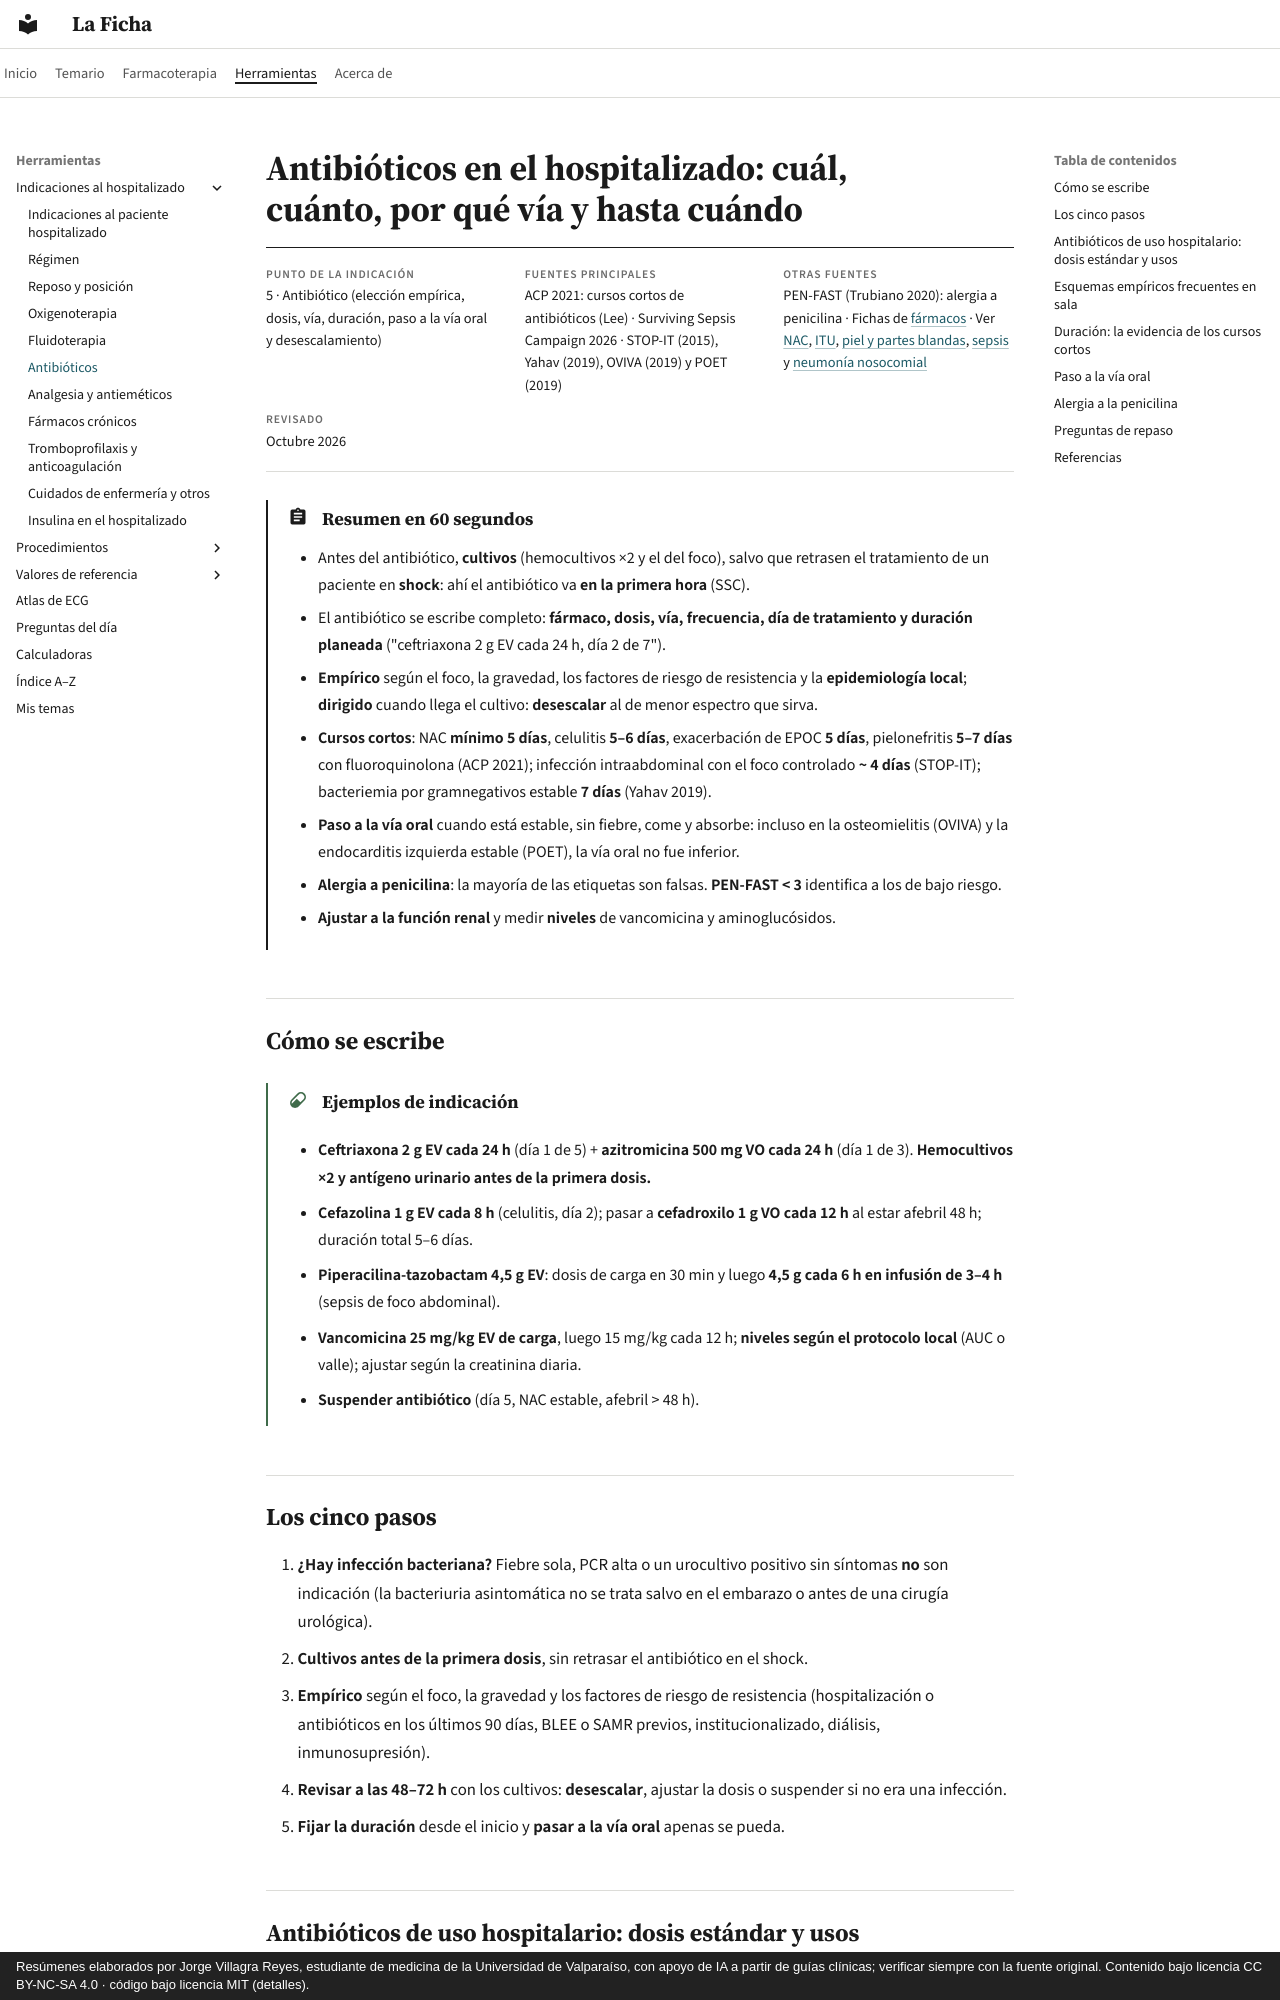

repository: jorgevillagrareyes-dotcom/laficha · page: indicaciones/antibioticos.html · generator: mkdocs · copyright: Resúmenes elaborados por Jorge Villagra Reyes, estudiante de medicina de la Universidad de Valparaíso, con apoyo de IA a partir de guías clínicas; verificar siempre con la fuente original. Contenido bajo licencia CC BY-NC-SA 4.0 · código bajo licencia MIT (detalles).

# Antibióticos en el hospitalizado: cuál, cuánto, por qué vía y hasta cuándo

<div class="ficha" markdown>

**Punto de la indicación**
5 · Antibiótico (elección empírica, dosis, vía, duración, paso a la vía oral y desescalamiento)

**Fuentes principales**
ACP 2021: cursos cortos de antibióticos (Lee) · Surviving Sepsis Campaign 2026 · STOP-IT (2015), Yahav (2019), OVIVA (2019) y POET (2019)

**Otras fuentes**
PEN-FAST (Trubiano 2020): alergia a penicilina · Fichas de [fármacos](../farmacos.md) · Ver [NAC](../respiratorio/neumonia-adquirida-en-la-comunidad.md), [ITU](../nefrologia/infeccion-urinaria.md), [piel y partes blandas](../infectologia/infecciones-piel-partes-blandas.md), [sepsis](../infectologia/sepsis-y-shock-septico.md) y [neumonía nosocomial](../infectologia/neumonia-nosocomial-inmunosuprimidos-y-cateter.md)

**Revisado**
Octubre 2026

</div>

!!! abstract "Resumen en 60 segundos"
    - Antes del antibiótico, **cultivos** (hemocultivos ×2 y el del foco), salvo que retrasen el tratamiento de un paciente en **shock**: ahí el antibiótico va **en la primera hora** (SSC).
    - El antibiótico se escribe completo: **fármaco, dosis, vía, frecuencia, día de tratamiento y duración planeada** ("ceftriaxona 2 g EV cada 24 h, día 2 de 7").
    - **Empírico** según el foco, la gravedad, los factores de riesgo de resistencia y la **epidemiología local**; **dirigido** cuando llega el cultivo: **desescalar** al de menor espectro que sirva.
    - **Cursos cortos**: NAC **mínimo 5 días**, celulitis **5–6 días**, exacerbación de EPOC **5 días**, pielonefritis **5–7 días** con fluoroquinolona (ACP 2021); infección intraabdominal con el foco controlado **~ 4 días** (STOP-IT); bacteriemia por gramnegativos estable **7 días** (Yahav 2019).
    - **Paso a la vía oral** cuando está estable, sin fiebre, come y absorbe: incluso en la osteomielitis (OVIVA) y la endocarditis izquierda estable (POET), la vía oral no fue inferior.
    - **Alergia a penicilina**: la mayoría de las etiquetas son falsas. **PEN-FAST < 3** identifica a los de bajo riesgo.
    - **Ajustar a la función renal** y medir **niveles** de vancomicina y aminoglucósidos.

## Cómo se escribe

!!! dosis "Ejemplos de indicación"
    - **Ceftriaxona 2 g EV cada 24 h** (día 1 de 5) + **azitromicina 500 mg VO cada 24 h** (día 1 de 3). **Hemocultivos ×2 y antígeno urinario antes de la primera dosis.**
    - **Cefazolina 1 g EV cada 8 h** (celulitis, día 2); pasar a **cefadroxilo 1 g VO cada 12 h** al estar afebril 48 h; duración total 5–6 días.
    - **Piperacilina-tazobactam 4,5 g EV**: dosis de carga en 30 min y luego **4,5 g cada 6 h en infusión de 3–4 h** (sepsis de foco abdominal).
    - **Vancomicina 25 mg/kg EV de carga**, luego 15 mg/kg cada 12 h; **niveles según el protocolo local** (AUC o valle); ajustar según la creatinina diaria.
    - **Suspender antibiótico** (día 5, NAC estable, afebril > 48 h).
